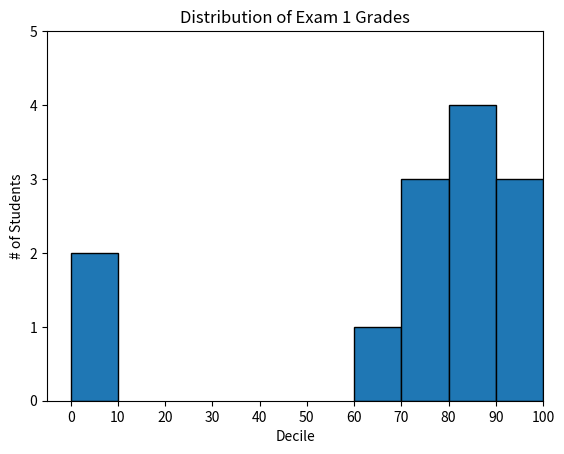

Recreate this plot in Python.
import matplotlib.pyplot as plt
from collections import Counter
grades = [83, 95, 91, 87, 70, 0, 85, 82, 100, 67, 73, 77, 0]
grades.sort()
#Bucket grades by decile, but put 100 in with the 90s
histogram = Counter(min(grade // 10 * 10, 90) for grade in grades)

plt.bar([x+5 for x in histogram.keys()], #Shift bars right by 5
        histogram.values(), #Give each bar its correct height
        10, #Give each bar a width of 10
        edgecolor=(0, 0, 0)) #Black edges for each bar

plt.axis([-5, grades[-1], 0, 5])       #x-axis from -5 to 105,
                                        # y-axis from 0 - 5
plt.xticks([10* i for i in range(11)]) #x-axis labels at 0, 10, ..., 100
plt.xlabel("Decile")
plt.ylabel("# of Students")
plt.title("Distribution of Exam 1 Grades")
plt.show()
